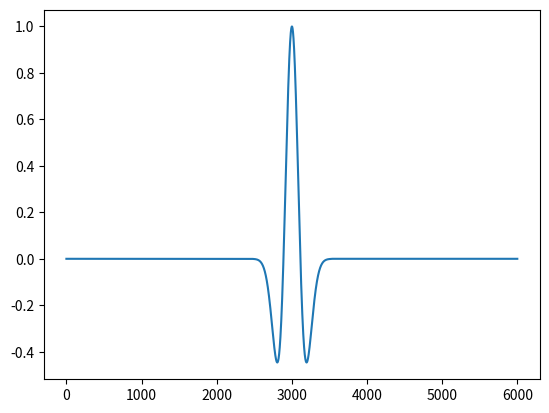

Recreate this plot in Python.
def ricker(f, dt):
    """
    Ricker wavelet
    """
    
    tw = 2 * 1.35 * math.sqrt(6.0)/math.pi/f
    
    nw = 2 * math.floor(tw/dt/2) + 1

    nc = math.floor(nw/2)
    
    k = np.arange(1,nw)
    
    alpha = (k - nc - 1)*dt*f*math.pi
    
    beta = alpha*alpha
    
    w = (1.0 - 2.0*beta)*np.exp(-beta)
    
    return w


import numpy as np
import math
import matplotlib.pyplot as plt

tmax = 12
dt = 0.002
nt = math.floor(tmax/dt) + 1
t = np.linspace(0,tmax,nt)
f = 1.0
w = ricker(f, dt)

d = np.zeros(nt)
d[round(nt/2)] = 1.0
d = np.convolve(d,w,'same')
plt.plot(d)
plt.show()

#time shift





    


